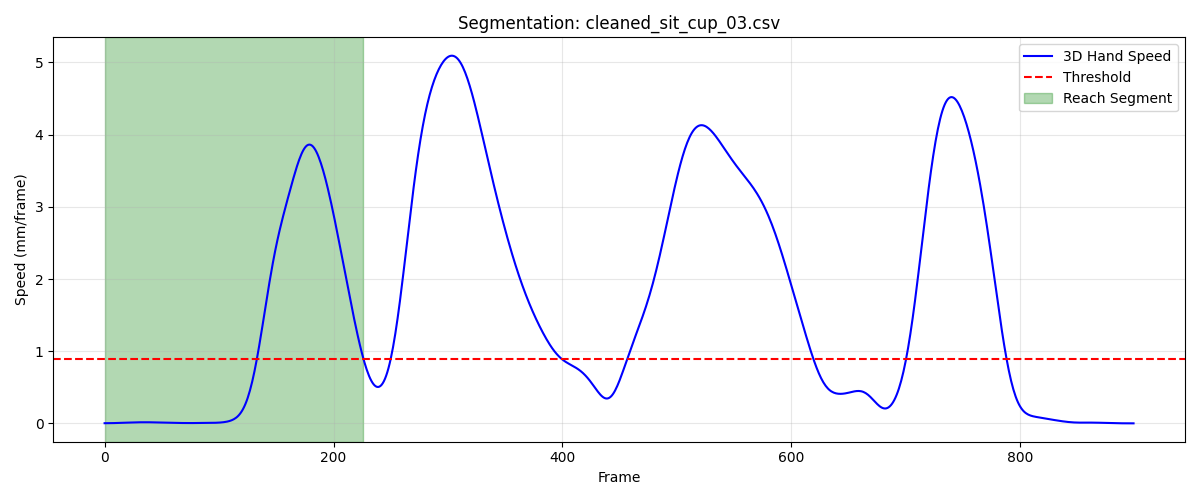

The table this chart was drawn from, first rows:
frame, sub_frame, shoulderr_x, shoulderr_y, shoulderr_z, humr1_x, humr1_y, humr1_z, humr2_x, humr2_y, humr2_z, humr3_x, humr3_y, humr3_z, humr4_x, humr4_y, humr4_z, humr5_x, humr5_y, humr5_z, humr6_x, humr6_y, humr6_z, humr7_x
1, 0, 193.2, -573.8, 321.6, 256.2, -499.4, 191.9, 272.6, -464.1, 130.3, 261.6, -545.3, 167.7, 205.9, -460.3, 178.6, 273.7, -525, 113.4, 228.2, -443.7, 128.5, 247.1
2, 0, 193.2, -573.8, 321.6, 256.2, -499.4, 192, 272.6, -464.2, 130.4, 261.6, -545.4, 167.7, 206, -460.3, 178.7, 273.8, -525, 113.5, 228.3, -443.7, 128.5, 247.2
3, 0, 193.2, -573.8, 321.6, 256.2, -499.5, 192, 272.6, -464.2, 130.4, 261.7, -545.4, 167.7, 206, -460.3, 178.7, 273.8, -525, 113.5, 228.3, -443.7, 128.6, 247.2
4, 0, 193.3, -573.8, 321.7, 256.2, -499.5, 192, 272.7, -464.2, 130.5, 261.7, -545.4, 167.8, 206, -460.3, 178.8, 273.8, -525, 113.5, 228.4, -443.7, 128.6, 247.2
5, 0, 193.3, -573.8, 321.7, 256.2, -499.5, 192.1, 272.7, -464.2, 130.5, 261.7, -545.4, 167.8, 206.1, -460.3, 178.8, 273.9, -525, 113.6, 228.4, -443.7, 128.7, 247.3
6, 0, 193.3, -573.8, 321.7, 256.3, -499.5, 192.1, 272.8, -464.2, 130.6, 261.7, -545.4, 167.8, 206.1, -460.3, 178.8, 273.9, -525, 113.6, 228.4, -443.7, 128.7, 247.3
7, 0, 193.3, -573.8, 321.8, 256.3, -499.5, 192.1, 272.8, -464.2, 130.6, 261.7, -545.4, 167.8, 206.1, -460.2, 178.8, 273.9, -525, 113.6, 228.5, -443.7, 128.7, 247.4
8, 0, 193.3, -573.8, 321.8, 256.3, -499.5, 192.1, 272.8, -464.2, 130.6, 261.8, -545.4, 167.9, 206.2, -460.2, 178.8, 273.9, -525, 113.6, 228.5, -443.6, 128.7, 247.4
9, 0, 193.3, -573.7, 321.8, 256.3, -499.4, 192.1, 272.8, -464.2, 130.6, 261.8, -545.3, 167.9, 206.2, -460.2, 178.9, 273.9, -525, 113.6, 228.5, -443.6, 128.7, 247.4
10, 0, 193.3, -573.6, 321.8, 256.3, -499.4, 192.2, 272.9, -464.2, 130.7, 261.8, -545.3, 167.9, 206.2, -460.1, 178.9, 273.9, -525, 113.6, 228.6, -443.6, 128.8, 247.5
11, 0, 193.3, -573.6, 321.9, 256.3, -499.4, 192.2, 272.9, -464.1, 130.7, 261.8, -545.3, 168, 206.2, -460.1, 178.9, 273.9, -525, 113.6, 228.6, -443.5, 128.8, 247.5
12, 0, 193.3, -573.5, 321.9, 256.3, -499.3, 192.2, 272.9, -464.1, 130.7, 261.8, -545.2, 168, 206.2, -460, 178.9, 273.9, -524.9, 113.6, 228.6, -443.5, 128.8, 247.5
13, 0, 193.3, -573.4, 321.9, 256.3, -499.2, 192.2, 272.9, -464, 130.7, 261.8, -545.2, 168, 206.2, -460, 178.9, 273.9, -524.9, 113.6, 228.6, -443.5, 128.8, 247.5
14, 0, 193.3, -573.3, 321.9, 256.3, -499.2, 192.2, 272.9, -464, 130.7, 261.8, -545.1, 168, 206.2, -459.9, 178.9, 273.9, -524.9, 113.6, 228.6, -443.4, 128.8, 247.5
15, 0, 193.2, -573.2, 322, 256.3, -499.1, 192.2, 272.9, -463.9, 130.7, 261.8, -545, 168.1, 206.2, -459.8, 178.9, 273.9, -524.8, 113.7, 228.6, -443.4, 128.8, 247.5
16, 0, 193.2, -573.2, 322, 256.2, -499.1, 192.2, 272.8, -463.9, 130.7, 261.8, -545, 168.1, 206.2, -459.8, 178.9, 273.9, -524.8, 113.7, 228.6, -443.3, 128.8, 247.5
17, 0, 193.2, -573.1, 322, 256.2, -499, 192.3, 272.8, -463.9, 130.7, 261.7, -544.9, 168.1, 206.2, -459.7, 178.9, 273.9, -524.8, 113.7, 228.5, -443.3, 128.8, 247.5
18, 0, 193.1, -573, 322, 256.2, -499, 192.3, 272.8, -463.8, 130.7, 261.7, -544.9, 168.1, 206.2, -459.7, 178.9, 273.9, -524.7, 113.8, 228.5, -443.3, 128.8, 247.5
19, 0, 193, -572.9, 322.1, 256.1, -498.9, 192.3, 272.8, -463.8, 130.7, 261.6, -544.8, 168.2, 206.2, -459.6, 178.9, 273.9, -524.7, 113.8, 228.5, -443.2, 128.8, 247.5
20, 0, 192.9, -572.8, 322.1, 256.1, -498.9, 192.3, 272.8, -463.8, 130.8, 261.6, -544.8, 168.2, 206.1, -459.6, 178.9, 273.9, -524.6, 113.9, 228.5, -443.2, 128.8, 247.5
21, 0, 192.9, -572.8, 322.1, 256, -498.8, 192.3, 272.7, -463.7, 130.8, 261.5, -544.7, 168.2, 206.1, -459.5, 178.9, 273.9, -524.6, 114, 228.5, -443.2, 128.8, 247.5
22, 0, 192.8, -572.7, 322.1, 256, -498.8, 192.4, 272.7, -463.7, 130.8, 261.5, -544.7, 168.3, 206, -459.5, 178.9, 273.9, -524.5, 114.1, 228.5, -443.1, 128.8, 247.5
23, 0, 192.7, -572.6, 322.2, 255.9, -498.7, 192.4, 272.7, -463.7, 130.8, 261.4, -544.7, 168.3, 206, -459.4, 178.9, 273.8, -524.5, 114.1, 228.4, -443.1, 128.8, 247.5
24, 0, 192.6, -572.6, 322.2, 255.9, -498.7, 192.4, 272.6, -463.7, 130.9, 261.4, -544.7, 168.3, 205.9, -459.4, 179, 273.8, -524.4, 114.2, 228.4, -443.1, 128.8, 247.5
25, 0, 192.5, -572.5, 322.3, 255.8, -498.7, 192.5, 272.6, -463.6, 130.9, 261.3, -544.6, 168.4, 205.9, -459.4, 179, 273.8, -524.4, 114.3, 228.3, -443.1, 128.8, 247.5
26, 0, 192.4, -572.5, 322.3, 255.7, -498.7, 192.5, 272.5, -463.6, 131, 261.3, -544.6, 168.4, 205.8, -459.4, 179, 273.8, -524.4, 114.4, 228.3, -443.1, 128.9, 247.6
27, 0, 192.3, -572.5, 322.4, 255.7, -498.7, 192.6, 272.5, -463.6, 131, 261.2, -544.6, 168.5, 205.7, -459.4, 179, 273.7, -524.4, 114.5, 228.2, -443.1, 128.9, 247.5
28, 0, 192.1, -572.5, 322.4, 255.6, -498.7, 192.7, 272.4, -463.6, 131.1, 261.2, -544.6, 168.6, 205.6, -459.4, 179.1, 273.7, -524.4, 114.5, 228.2, -443.1, 129, 247.5
29, 0, 192, -572.5, 322.5, 255.5, -498.7, 192.8, 272.3, -463.6, 131.2, 261.1, -544.6, 168.7, 205.6, -459.4, 179.1, 273.7, -524.4, 114.6, 228.1, -443.1, 129, 247.5
30, 0, 191.9, -572.5, 322.5, 255.4, -498.7, 192.9, 272.3, -463.6, 131.2, 261, -544.6, 168.7, 205.5, -459.4, 179.2, 273.6, -524.4, 114.7, 228.1, -443.1, 129.1, 247.5
31, 0, 191.8, -572.5, 322.6, 255.4, -498.7, 192.9, 272.2, -463.6, 131.3, 261, -544.6, 168.8, 205.4, -459.4, 179.3, 273.5, -524.4, 114.8, 228, -443.1, 129.2, 247.5
32, 0, 191.7, -572.5, 322.7, 255.3, -498.7, 193, 272.1, -463.7, 131.4, 260.9, -544.6, 168.9, 205.4, -459.4, 179.4, 273.5, -524.4, 114.9, 227.9, -443.1, 129.3, 247.4
33, 0, 191.6, -572.5, 322.7, 255.2, -498.7, 193.1, 272.1, -463.7, 131.5, 260.9, -544.7, 169, 205.3, -459.4, 179.4, 273.4, -524.4, 115, 227.9, -443.1, 129.4, 247.4
34, 0, 191.5, -572.6, 322.8, 255.2, -498.7, 193.2, 272, -463.7, 131.6, 260.8, -544.7, 169.1, 205.3, -459.5, 179.5, 273.3, -524.5, 115.1, 227.8, -443.1, 129.4, 247.4
35, 0, 191.4, -572.6, 322.9, 255.1, -498.7, 193.2, 272, -463.7, 131.7, 260.8, -544.7, 169.1, 205.2, -459.5, 179.6, 273.2, -524.5, 115.1, 227.8, -443.2, 129.5, 247.3
36, 0, 191.3, -572.6, 322.9, 255.1, -498.8, 193.3, 271.9, -463.7, 131.7, 260.7, -544.7, 169.2, 205.2, -459.5, 179.6, 273.1, -524.5, 115.2, 227.7, -443.2, 129.6, 247.3
37, 0, 191.2, -572.5, 323, 255, -498.8, 193.3, 271.9, -463.8, 131.8, 260.6, -544.7, 169.3, 205.1, -459.5, 179.7, 273.1, -524.5, 115.3, 227.7, -443.2, 129.6, 247.3
38, 0, 191.1, -572.5, 323, 254.9, -498.8, 193.4, 271.8, -463.8, 131.9, 260.6, -544.7, 169.3, 205, -459.5, 179.7, 273, -524.5, 115.3, 227.6, -443.2, 129.7, 247.3
39, 0, 191.1, -572.5, 323.1, 254.9, -498.8, 193.4, 271.8, -463.8, 131.9, 260.5, -544.7, 169.4, 205, -459.5, 179.8, 272.9, -524.5, 115.4, 227.6, -443.2, 129.7, 247.3
40, 0, 191, -572.5, 323.1, 254.8, -498.7, 193.5, 271.7, -463.7, 131.9, 260.5, -544.7, 169.4, 204.9, -459.4, 179.8, 272.9, -524.5, 115.4, 227.5, -443.2, 129.7, 247.2
41, 0, 190.9, -572.4, 323.1, 254.7, -498.7, 193.5, 271.7, -463.7, 132, 260.4, -544.7, 169.5, 204.8, -459.4, 179.8, 272.9, -524.5, 115.5, 227.5, -443.1, 129.7, 247.2
42, 0, 190.8, -572.4, 323.2, 254.6, -498.7, 193.6, 271.6, -463.7, 132, 260.3, -544.6, 169.6, 204.8, -459.4, 179.8, 272.8, -524.5, 115.5, 227.4, -443.1, 129.8, 247.2
43, 0, 190.7, -572.3, 323.2, 254.6, -498.6, 193.6, 271.6, -463.7, 132.1, 260.3, -544.6, 169.6, 204.7, -459.3, 179.8, 272.8, -524.5, 115.6, 227.3, -443.1, 129.8, 247.2
44, 0, 190.6, -572.2, 323.3, 254.5, -498.6, 193.7, 271.5, -463.6, 132.1, 260.2, -544.6, 169.7, 204.6, -459.3, 179.9, 272.8, -524.4, 115.6, 227.2, -443.1, 129.8, 247.1
45, 0, 190.5, -572.2, 323.4, 254.4, -498.5, 193.7, 271.4, -463.6, 132.1, 260.2, -544.5, 169.8, 204.5, -459.3, 179.9, 272.7, -524.4, 115.7, 227.2, -443, 129.8, 247.1
46, 0, 190.4, -572.1, 323.4, 254.3, -498.5, 193.8, 271.4, -463.6, 132.2, 260.1, -544.5, 169.8, 204.4, -459.2, 179.9, 272.7, -524.4, 115.7, 227.1, -443, 129.9, 247.1
47, 0, 190.3, -572.1, 323.5, 254.3, -498.5, 193.8, 271.3, -463.5, 132.2, 260, -544.5, 169.9, 204.3, -459.2, 180, 272.7, -524.4, 115.8, 227, -443, 129.9, 247.1
48, 0, 190.2, -572.1, 323.5, 254.2, -498.4, 193.9, 271.3, -463.5, 132.3, 260, -544.5, 170, 204.3, -459.1, 180, 272.6, -524.4, 115.8, 227, -442.9, 130, 247
49, 0, 190, -572, 323.6, 254.1, -498.4, 194, 271.2, -463.5, 132.4, 259.9, -544.4, 170, 204.2, -459.1, 180.1, 272.6, -524.5, 115.8, 226.9, -442.9, 130.1, 247
50, 0, 189.9, -572, 323.6, 254, -498.4, 194, 271.2, -463.5, 132.4, 259.9, -544.4, 170.1, 204.2, -459.1, 180.2, 272.5, -524.5, 115.9, 226.9, -442.9, 130.1, 247
51, 0, 189.8, -572.0, 323.7, 254, -498.4, 194.1, 271.1, -463.5, 132.5, 259.8, -544.5, 170.1, 204.1, -459.1, 180.2, 272.5, -524.5, 115.9, 226.9, -442.9, 130.2, 247
52, 0, 189.8, -572, 323.7, 253.9, -498.4, 194.1, 271.1, -463.5, 132.6, 259.7, -544.5, 170.2, 204.1, -459.1, 180.3, 272.4, -524.5, 115.9, 226.9, -442.9, 130.2, 247
53, 0, 189.7, -572, 323.7, 253.9, -498.5, 194.2, 271, -463.6, 132.6, 259.7, -544.5, 170.2, 204, -459.1, 180.3, 272.3, -524.5, 115.9, 226.8, -442.9, 130.3, 247
54, 0, 189.6, -572, 323.7, 253.8, -498.5, 194.2, 271, -463.6, 132.6, 259.6, -544.5, 170.2, 204, -459.1, 180.3, 272.3, -524.6, 115.9, 226.8, -442.9, 130.3, 246.9
55, 0, 189.5, -572.1, 323.8, 253.8, -498.5, 194.2, 270.9, -463.6, 132.7, 259.6, -544.5, 170.2, 203.9, -459.2, 180.3, 272.2, -524.6, 116, 226.7, -442.9, 130.3, 246.9
56, 0, 189.4, -572.1, 323.7, 253.7, -498.6, 194.2, 270.9, -463.6, 132.7, 259.5, -544.6, 170.2, 203.8, -459.2, 180.3, 272.1, -524.6, 116, 226.7, -443, 130.3, 246.9
57, 0, 189.3, -572.2, 323.7, 253.6, -498.6, 194.2, 270.8, -463.7, 132.7, 259.5, -544.6, 170.2, 203.8, -459.2, 180.3, 272.1, -524.6, 116.0, 226.6, -443, 130.3, 246.8
58, 0, 189.3, -572.2, 323.7, 253.6, -498.6, 194.2, 270.8, -463.7, 132.7, 259.4, -544.6, 170.2, 203.7, -459.3, 180.3, 272, -524.6, 116, 226.6, -443, 130.3, 246.8
59, 0, 189.2, -572.3, 323.7, 253.5, -498.7, 194.2, 270.7, -463.7, 132.7, 259.3, -544.7, 170.2, 203.6, -459.3, 180.3, 272, -524.6, 116, 226.5, -443.1, 130.3, 246.7
60, 0, 189.1, -572.3, 323.7, 253.4, -498.7, 194.2, 270.6, -463.7, 132.7, 259.3, -544.7, 170.2, 203.5, -459.4, 180.3, 271.9, -524.6, 116, 226.4, -443.1, 130.3, 246.6
... 167 more rows
